Dataset: assets (GitHub, SirYorch/mobile-app-zernike-shape-signature). Classes: circle, square, triangle.

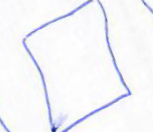
Label: square

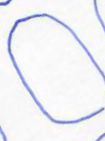
Label: circle

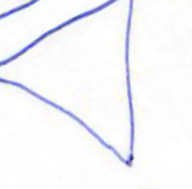
Label: triangle

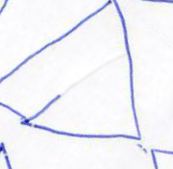
Label: triangle

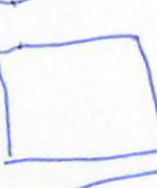
Label: square

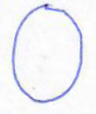
Label: circle
